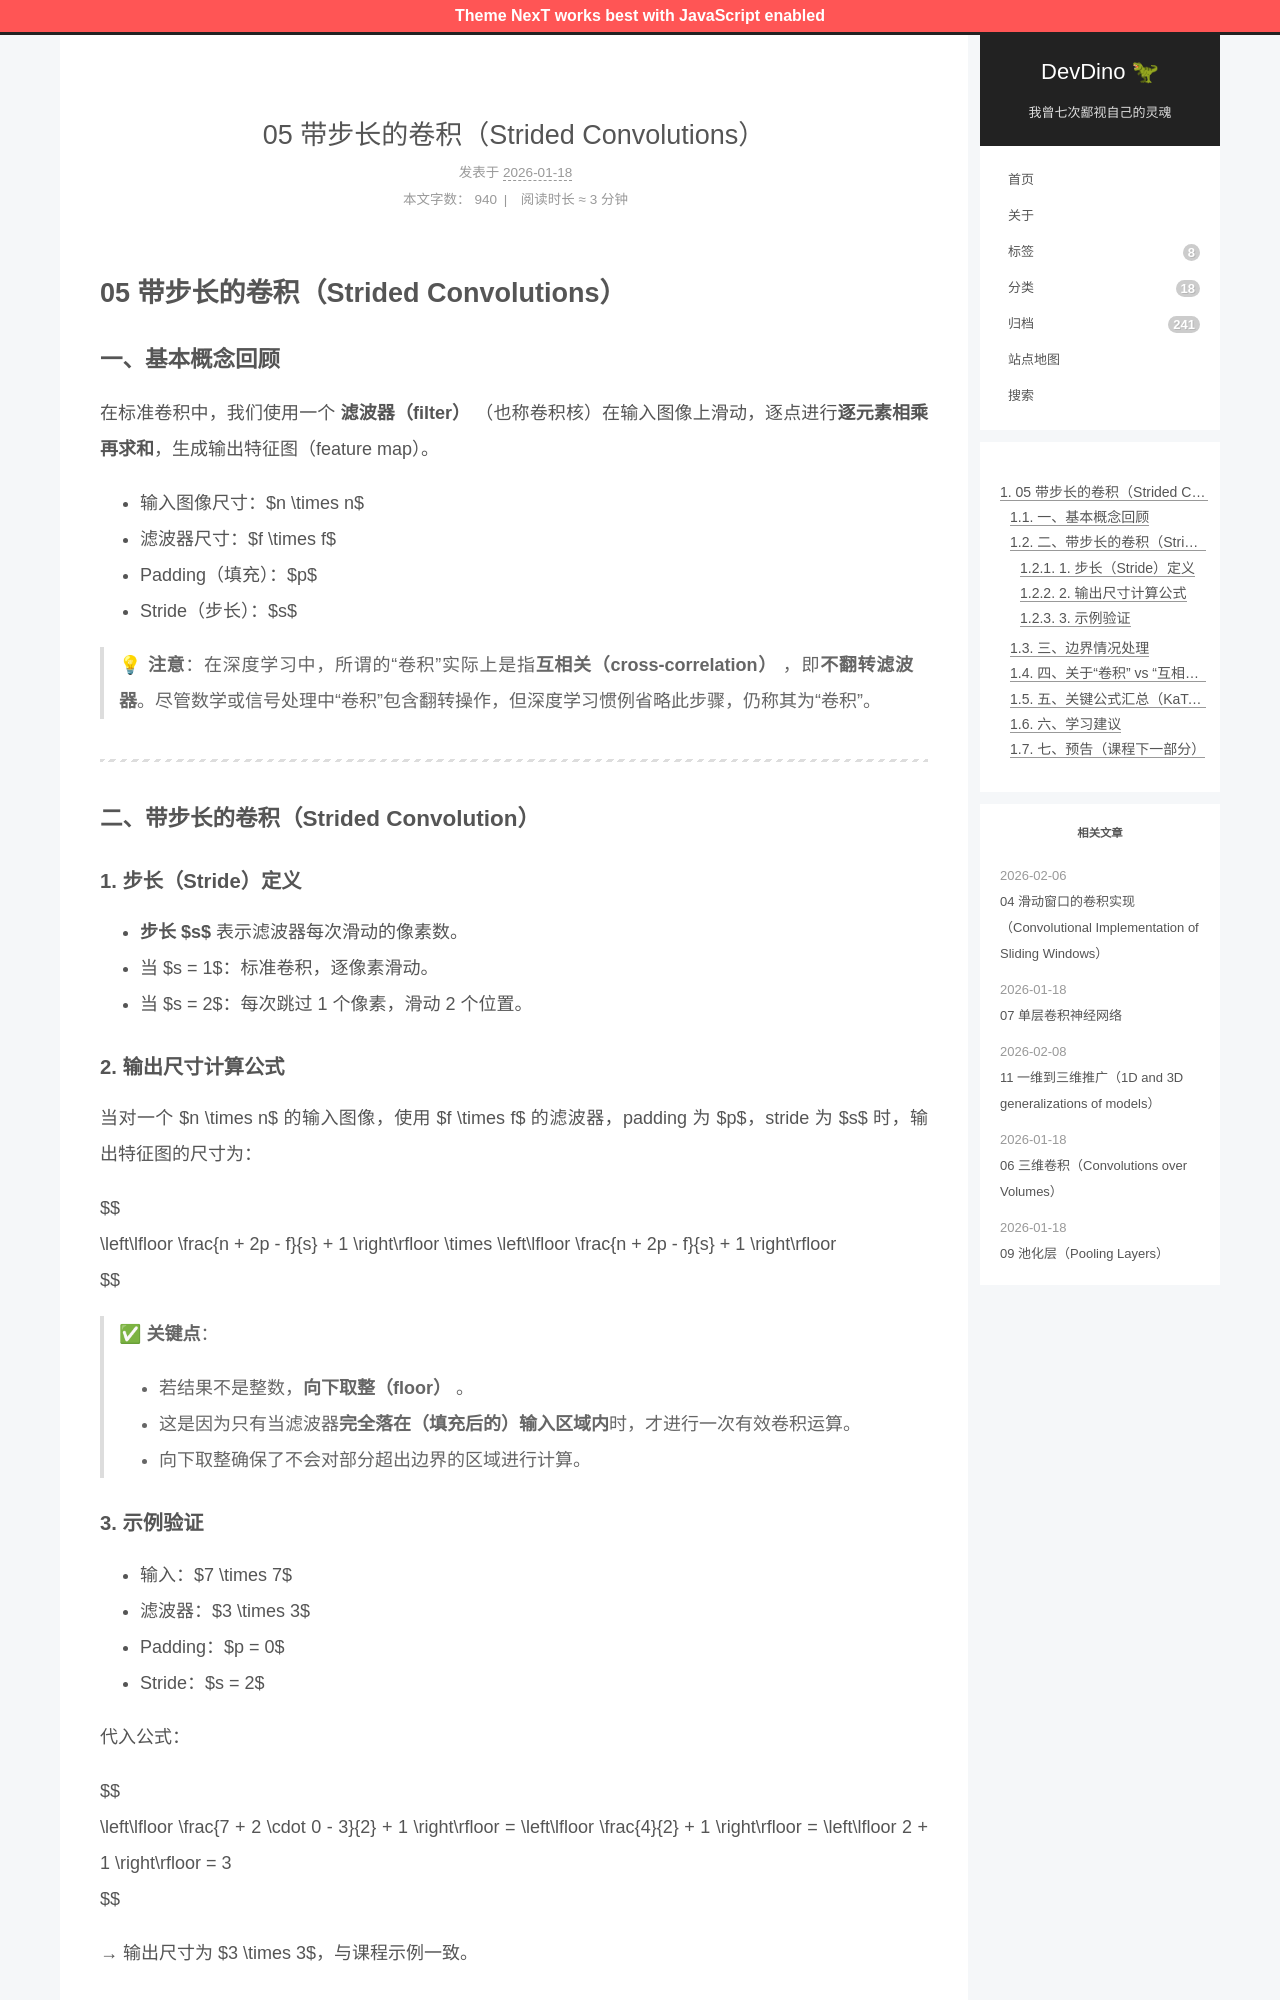

repository: afetmin/blog · page: 卷积神经网络1/05 带步长的卷积（Strided Convolutions）/index.html · generator: jekyll

---
title: 05 带步长的卷积（Strided Convolutions）
date: 2026-01-18T12:15:18Z
lastmod: 2026-01-18T13:24:09Z
categories: 卷积神经网络
---

# 05 带步长的卷积（Strided Convolutions）

### 一、基本概念回顾

在标准卷积中，我们使用一个 **滤波器（filter）** （也称卷积核）在输入图像上滑动，逐点进行**逐元素相乘再求和**，生成输出特征图（feature map）。

- 输入图像尺寸：$n \times n$
- 滤波器尺寸：$f \times f$
- Padding（填充）：$p$
- Stride（步长）：$s$

> 💡 **注意**：在深度学习中，所谓的“卷积”实际上是指**互相关（cross-correlation）** ，即**不翻转滤波器**。尽管数学或信号处理中“卷积”包含翻转操作，但深度学习惯例省略此步骤，仍称其为“卷积”。

---

### 二、带步长的卷积（Strided Convolution）

#### 1. 步长（Stride）定义

- **步长** **$s$** 表示滤波器每次滑动的像素数。
- 当 $s = 1$：标准卷积，逐像素滑动。
- 当 $s = 2$：每次跳过 1 个像素，滑动 2 个位置。

#### 2. 输出尺寸计算公式

当对一个 $n \times n$ 的输入图像，使用 $f \times f$ 的滤波器，padding 为 $p$，stride 为 $s$ 时，输出特征图的尺寸为：

$$
\left\lfloor \frac{n + 2p - f}{s} + 1 \right\rfloor \times \left\lfloor \frac{n + 2p - f}{s} + 1 \right\rfloor
$$

> ✅ **关键点**：
>
> - 若结果不是整数，**向下取整（floor）** 。
> - 这是因为只有当滤波器**完全落在（填充后的）输入区域内**时，才进行一次有效卷积运算。
> - 向下取整确保了不会对部分超出边界的区域进行计算。
